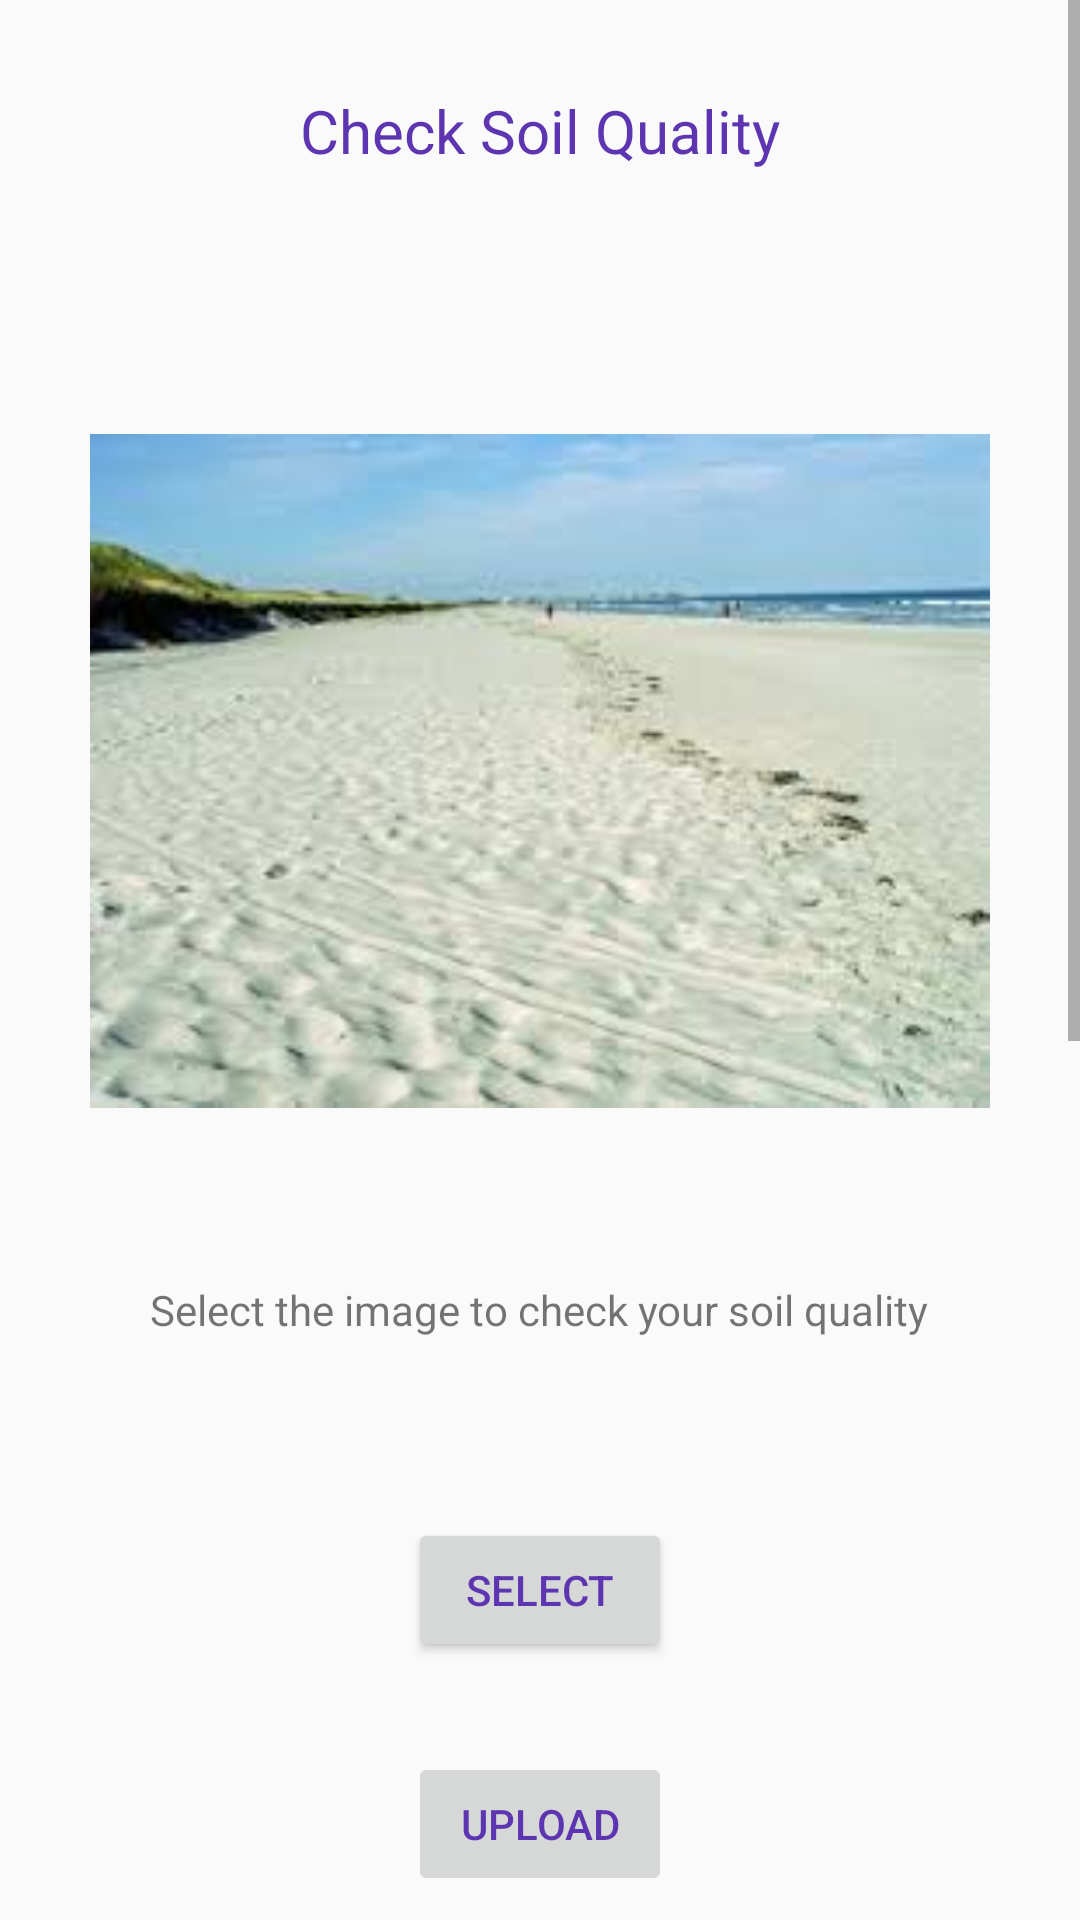

Reconstruct the res/layout file that produces this screen, plus the resources it refers to.
<!-- AndroidManifest.xml: application theme AppTheme -->
<!-- res/layout/fragment_check_soil.xml -->
<?xml version="1.0" encoding="utf-8"?>
<ScrollView xmlns:android="http://schemas.android.com/apk/res/android"
    xmlns:app="http://schemas.android.com/apk/res-auto"
    xmlns:tools="http://schemas.android.com/tools"
    android:layout_width="match_parent"
    android:layout_height="match_parent"
    tools:context=".soilfragments.CheckSoil">

    <androidx.constraintlayout.widget.ConstraintLayout
        android:layout_width="match_parent"
        android:layout_height="match_parent"
       >

        <LinearLayout
            android:layout_width="match_parent"
            android:layout_height="match_parent"
            android:orientation="vertical"
            app:layout_constraintLeft_toLeftOf="parent"
            app:layout_constraintTop_toTopOf="parent">

            <TextView
                android:id="@+id/check_title"
                android:layout_width="wrap_content"
                android:layout_height="wrap_content"
                android:layout_gravity="center_horizontal"
                android:layout_marginTop="30dp"
                android:text="Check Soil Quality"
                android:textColor="@color/blue"
                android:textSize="20dp" />

            <ImageView
                android:id="@+id/checkimage"
                android:layout_width="300dp"
                android:layout_height="300dp"
                android:layout_gravity="center_horizontal"
                android:layout_marginTop="50dp"
                app:srcCompat="@drawable/coastalsoil" />

            <TextView
                android:id="@+id/textView3"
                android:layout_width="wrap_content"
                android:layout_height="wrap_content"
                android:layout_gravity="center_horizontal"
                android:layout_marginTop="20dp"
                android:text="Select the image to check your soil quality" />

            <Button
                android:id="@+id/checkselectbtn"
                android:layout_width="wrap_content"
                android:layout_height="wrap_content"
                android:layout_gravity="center_horizontal"
                android:layout_marginTop="60dp"
                android:text="Select"
                android:textColor="@color/blue" />

            <Button
                android:id="@+id/checkuploadbtn"
                android:layout_width="wrap_content"
                android:layout_height="wrap_content"
                android:layout_gravity="center_horizontal"
                android:layout_marginTop="30dp"
                android:enabled="false"
                android:text="Upload"
                android:textColor="@color/blue" />

            <ProgressBar
                android:id="@+id/progressBar"
                style="?android:attr/progressBarStyle"
                android:layout_width="match_parent"
                android:layout_height="wrap_content"
                android:layout_gravity="center_horizontal"
                android:visibility="invisible" />

            <FrameLayout
                android:layout_width="match_parent"
                android:layout_height="500dp"
                android:id="@+id/soilcontainerFragment"
                android:visibility="invisible"
                >

            </FrameLayout>
        </LinearLayout>


    </androidx.constraintlayout.widget.ConstraintLayout>

</ScrollView>
<!-- resources referenced by this layout -->
<resources>
  <color name="blue">#5E35B1</color>
  <!-- drawable coastalsoil: png bitmap (drawable-v24, 7044 bytes) -->
  <style name="AppTheme" parent="Theme.AppCompat.Light.DarkActionBar">
          
          <item name="colorPrimary">@color/blue</item>
          <item name="colorPrimaryDark">@color/colorPrimaryDark</item>
          <item name="colorAccent">@color/colorAccent</item>
      </style>
  <color name="colorPrimaryDark">#00574B</color>
  <color name="colorAccent">#D81B60</color>
</resources>
